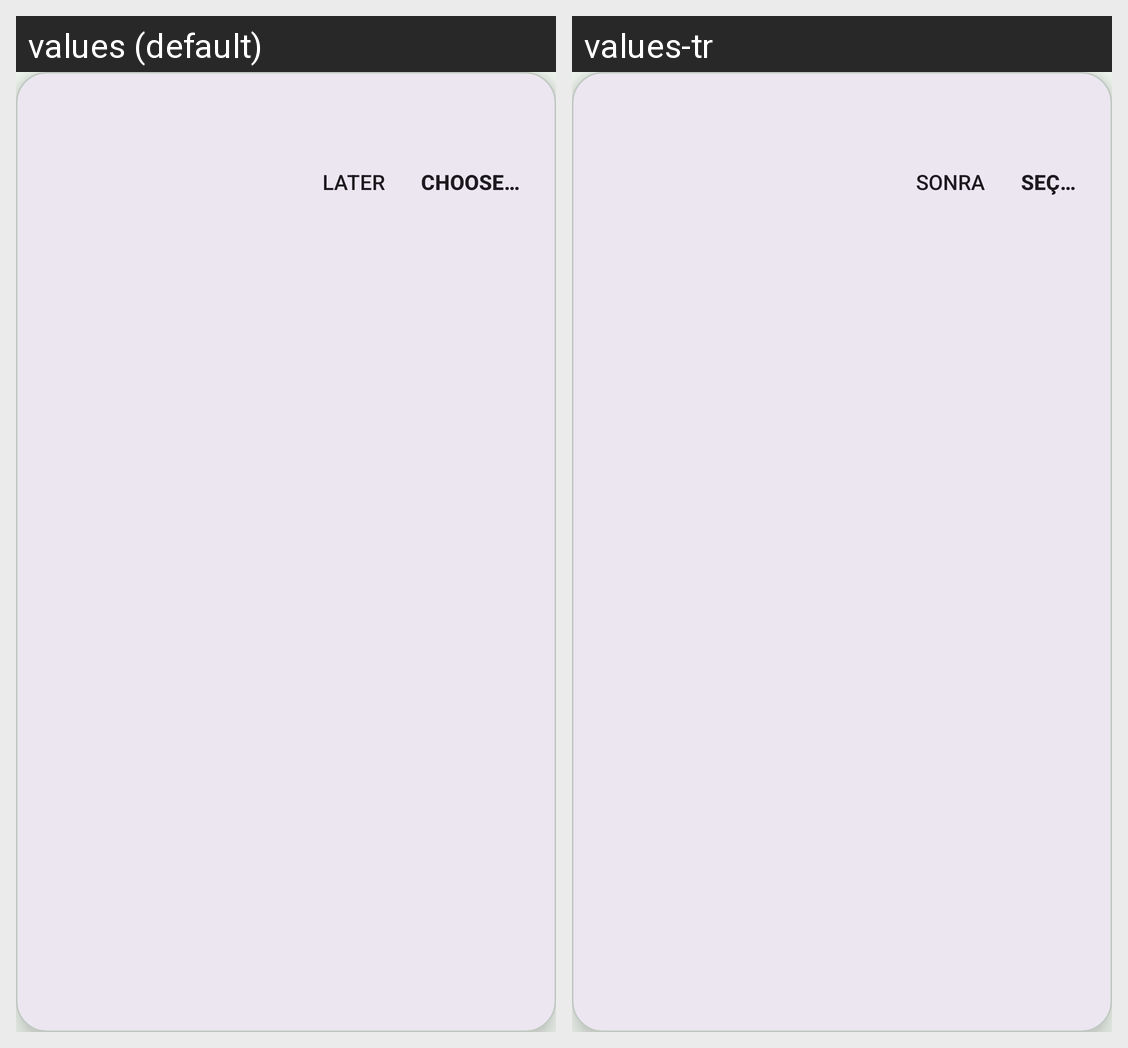

Strings drawn on this Android screen and how each of the app's shown locales translates them:
Android screen res/layout/overlay_prompt_banner.xml rendered under 2 locales, left to right: values (default), values-tr. Device: Nexus 5 (rendered at 1080×1920; each locale shown at half size, 540×960, under a caption strip naming it); theme Theme.EnterSend.
Strings drawn on this screen, with the default value and each locale's value (text and hints the layout hard-codes, and strings that could not be matched under every locale, appear in the picture but are not listed):

later
  values: Later
  values-tr: Sonra

prompt_open
  values: Choose…
  values-tr: Seç…
